Run: headless pygame with SDL's dummy video driver; simulated clock (each Clock.tick advances the game by its frame time, no real sleeping); random seed 0; keys injected as events and as key.get_pressed() state; no mouse input.
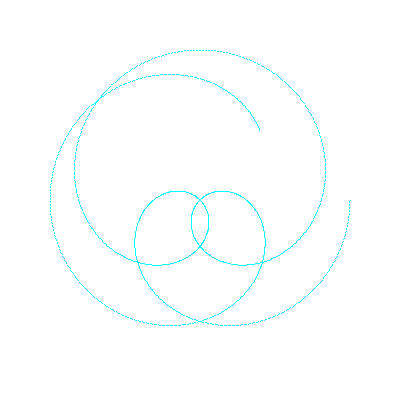
Frame 1 of 4 · flips 1–60 · no input
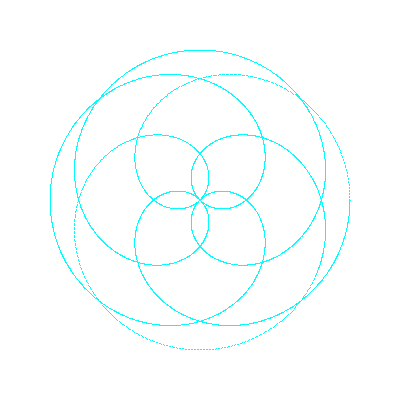
Frame 2 of 4 · flips 61–180 · tapped SPACE, RETURN · held RIGHT (→), D
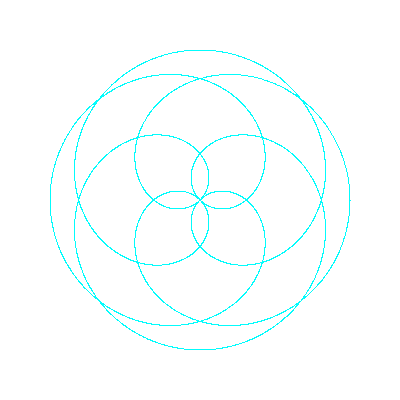
Frame 3 of 4 · flips 181–300 · held DOWN (↓), S
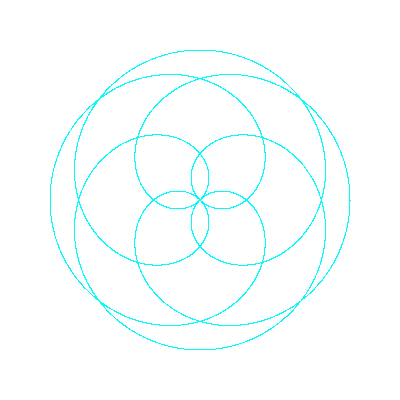
Frame 4 of 4 · flips 301–420 · held LEFT (←), A, UP (↑), W

The pygame program that drew these frames:

import pygame
import math

width = 400
height = 400
FPS = 60
i = 0
k = 0

pygame.init()
screen = pygame.display.set_mode((width, height))
clock = pygame.time.Clock()
screen.fill((255,255,255))

def draw():
	global i
	global k

	k = 0.4
	zoom = 150
	iters = 50

	# Use while loop for to get complete pattern at once
	# while i < 2*math.pi*iters:
	r = math.cos(k*i)*zoom
	x = int(r*math.cos(i)+width//2)
	y = int(r*math.sin(i)+height//2)
	screen.set_at((x,y),(3, 252, 252))
	i += 0.01

running = True
while running:
    for event in pygame.event.get():
        if event.type == pygame.QUIT:
            running = False

    for _ in range(30):
	    draw()
    pygame.display.flip()
    clock.tick(FPS)
pygame.quit()
